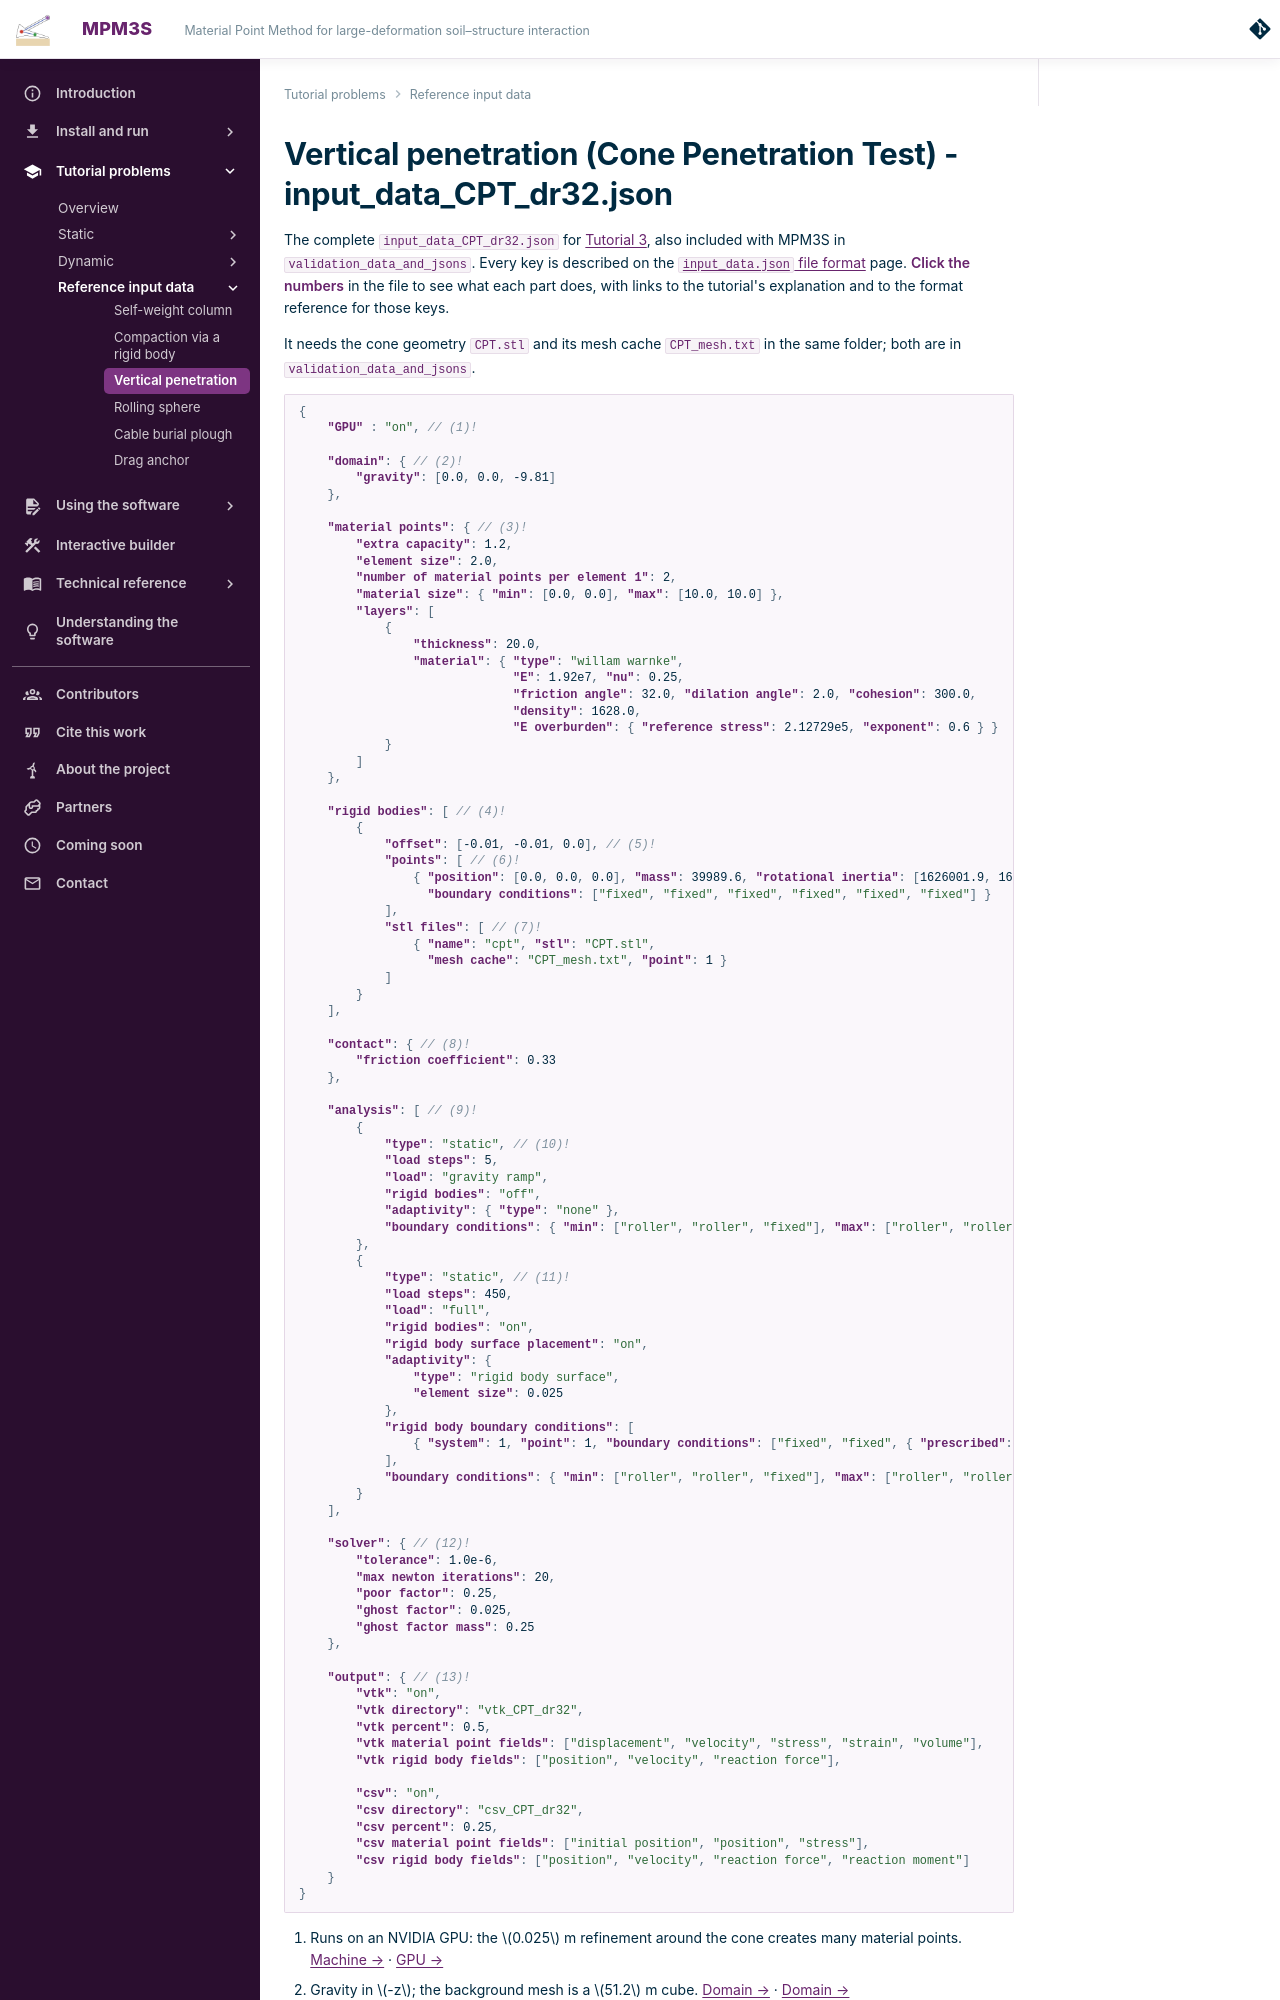

repository: MPM3S/MPM3S.github.io · page: docs/TutorialProblems/Tutorial_3_input_data/index.html · generator: mkdocs

# Vertical penetration (Cone Penetration Test) - input_data_CPT_dr32.json

The complete `input_data_CPT_dr32.json` for [Tutorial 3](Tutorial_3.md), also included with MPM3S in `validation_data_and_jsons`. Every key is described on the [`input_data.json` file format](../UsingTheSoftware/InputFormat/index.md) page. **Click the numbers** in the file to see what each part does, with links to the tutorial's explanation and to the format reference for those keys.

It needs the cone geometry `CPT.stl` and its mesh cache `CPT_mesh.txt` in the same folder; both are in `validation_data_and_jsons`.

``` { .json .annotate }
{
    "GPU" : "on", // (1)!

    "domain": { // (2)!
        "gravity": [0.0, 0.0, -9.81]
    },

    "material points": { // (3)!
        "extra capacity": 1.2,
        "element size": 2.0,
        "number of material points per element 1": 2,
        "material size": { "min": [0.0, 0.0], "max": [10.0, 10.0] },
        "layers": [
            {
                "thickness": 20.0,
                "material": { "type": "willam warnke",
                              "E": 1.92e7, "nu": 0.25,
                              "friction angle": 32.0, "dilation angle": 2.0, "cohesion": 300.0,
                              "density": 1628.0,
                              "E overburden": { "reference stress": 2.12729e5, "exponent": 0.6 } }
            }
        ]
    },

    "rigid bodies": [ // (4)!
        {
            "offset": [-0.01, -0.01, 0.0], // (5)!
            "points": [ // (6)!
                { "position": [0.0, 0.0, 0.0], "mass": 39989.6, "rotational inertia": [1626001.9, 1626001.9, 3199.2],
                  "boundary conditions": ["fixed", "fixed", "fixed", "fixed", "fixed", "fixed"] }
            ],
            "stl files": [ // (7)!
                { "name": "cpt", "stl": "CPT.stl",
                  "mesh cache": "CPT_mesh.txt", "point": 1 }
            ]
        }
    ],

    "contact": { // (8)!
        "friction coefficient": 0.33
    },

    "analysis": [ // (9)!
        {
            "type": "static", // (10)!
            "load steps": 5,
            "load": "gravity ramp",
            "rigid bodies": "off",
            "adaptivity": { "type": "none" },
            "boundary conditions": { "min": ["roller", "roller", "fixed"], "max": ["roller", "roller", "fixed"] }
        },
        {
            "type": "static", // (11)!
            "load steps": 450,
            "load": "full",
            "rigid bodies": "on",
            "rigid body surface placement": "on",
            "adaptivity": {
                "type": "rigid body surface",
                "element size": 0.025
            },
            "rigid body boundary conditions": [
                { "system": 1, "point": 1, "boundary conditions": ["fixed", "fixed", { "prescribed": -0.01 }, "fixed", "fixed", "fixed"] }
            ],
            "boundary conditions": { "min": ["roller", "roller", "fixed"], "max": ["roller", "roller", "fixed"] }
        }
    ],

    "solver": { // (12)!
        "tolerance": 1.0e-6,
        "max newton iterations": 20,
        "poor factor": 0.25,
        "ghost factor": 0.025,
        "ghost factor mass": 0.25
    },

    "output": { // (13)!
        "vtk": "on",
        "vtk directory": "vtk_CPT_dr32",
        "vtk percent": 0.5,
        "vtk material point fields": ["displacement", "velocity", "stress", "strain", "volume"],
        "vtk rigid body fields": ["position", "velocity", "reaction force"],

        "csv": "on",
        "csv directory": "csv_CPT_dr32",
        "csv percent": 0.25,
        "csv material point fields": ["initial position", "position", "stress"],
        "csv rigid body fields": ["position", "velocity", "reaction force", "reaction moment"]
    }
}
```
